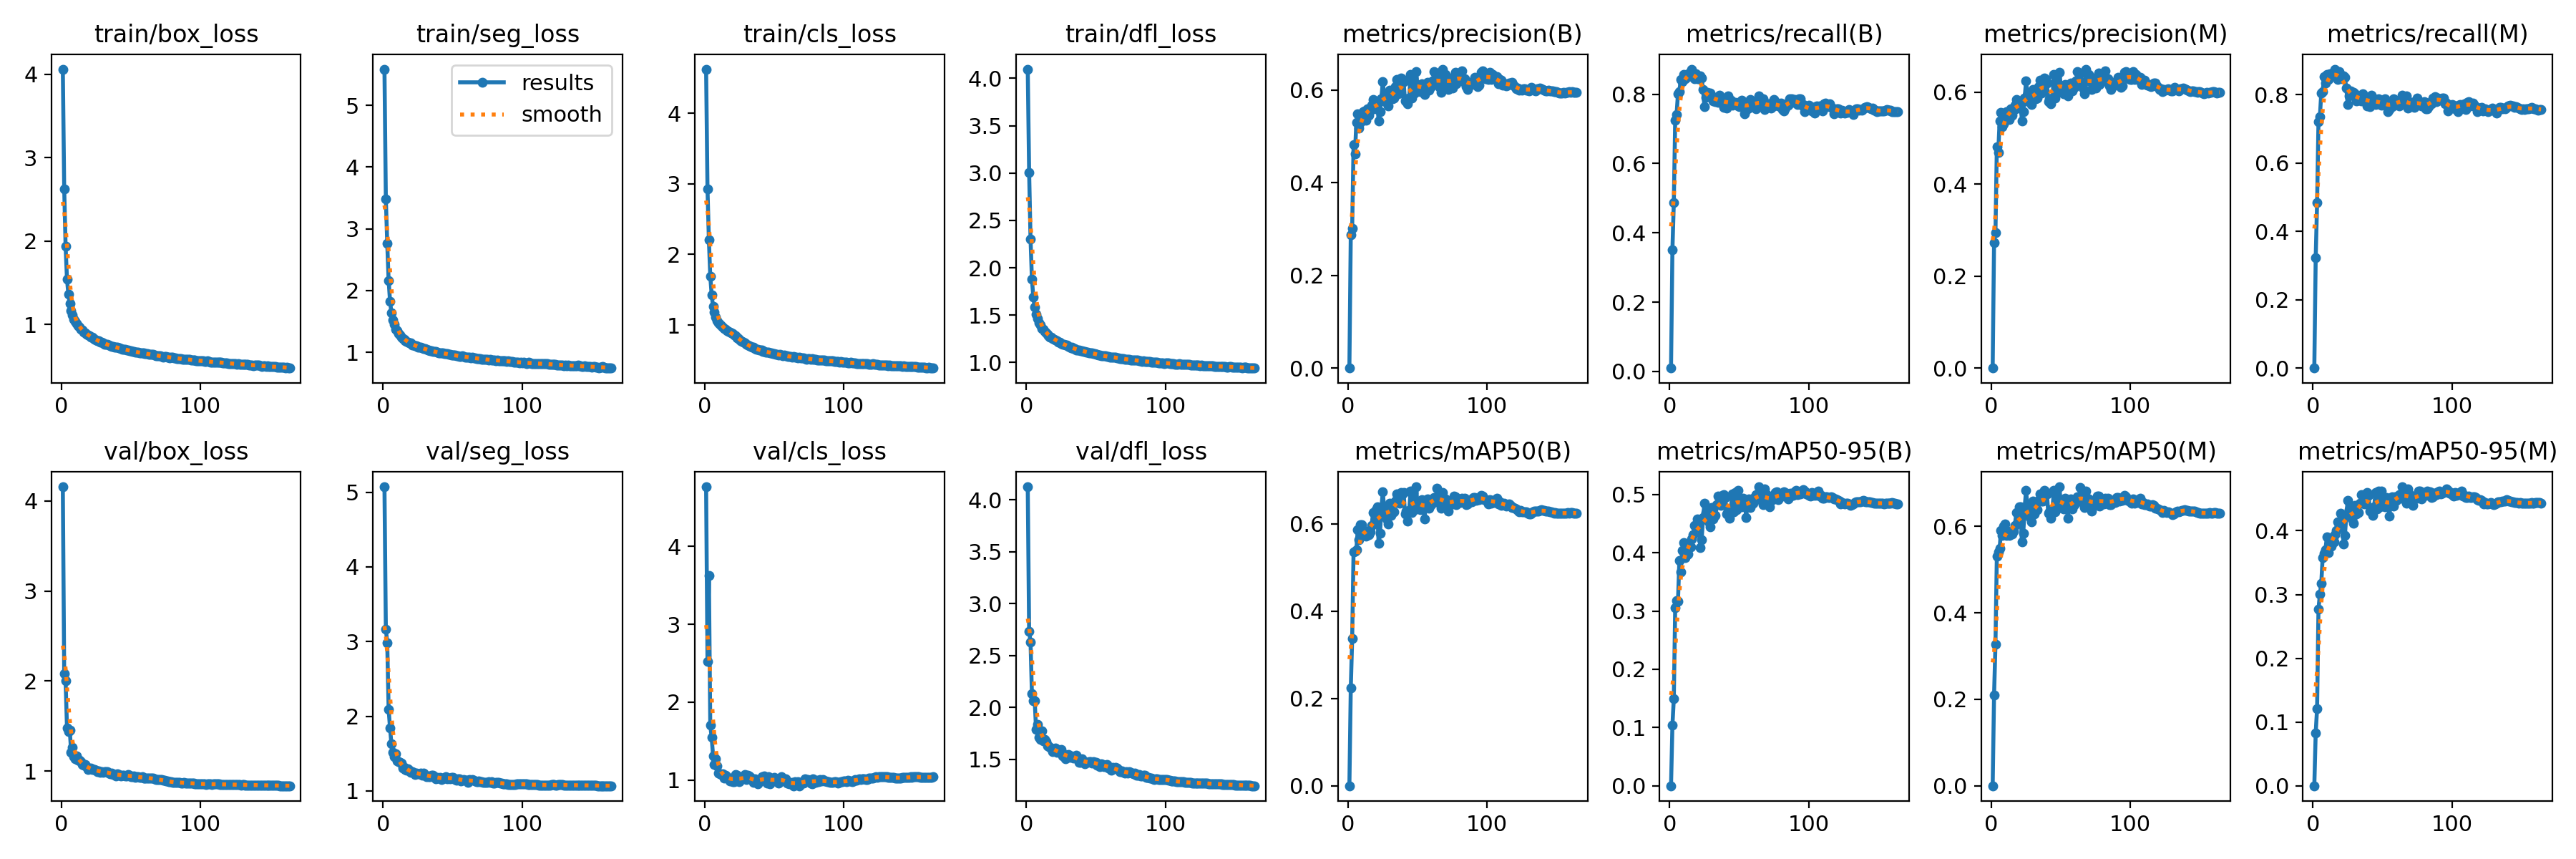

Source data for this figure (header and first rows):
epoch, time, train/box_loss, train/seg_loss, train/cls_loss, train/dfl_loss, metrics/precision(B), metrics/recall(B), metrics/mAP50(B), metrics/mAP50-95(B), metrics/precision(M), metrics/recall(M), metrics/mAP50(M), metrics/mAP50-95(M), val/box_loss, val/seg_loss, val/cls_loss, val/dfl_loss, lr/pg0, lr/pg1, lr/pg2
1, 49.71, 4.06, 5.585, 4.623, 4.098, 0.0001, 0.00987, 6e-05, 1e-05, 0, 0, 0, 0, 4.157, 5.072, 4.764, 4.125, 0.003302, 0.003302, 0.003302
2, 92.07, 2.627, 3.478, 2.93, 3.009, 0.2872, 0.3511, 0.2233, 0.1038, 0.2725, 0.3237, 0.2094, 0.08325, 2.081, 3.17, 2.524, 2.731, 0.006603, 0.006603, 0.006603
3, 134.5, 1.938, 2.764, 2.204, 2.306, 0.3013, 0.4875, 0.3367, 0.1495, 0.2938, 0.484, 0.3265, 0.1214, 2.003, 2.982, 3.63, 2.632, 0.00987, 0.00987, 0.00987
4, 176.5, 1.542, 2.164, 1.694, 1.881, 0.4816, 0.7249, 0.536, 0.3055, 0.4818, 0.7208, 0.5314, 0.2773, 1.482, 2.094, 1.703, 2.132, 0.009851, 0.009851, 0.009851
5, 218.4, 1.363, 1.829, 1.423, 1.692, 0.462, 0.7421, 0.5364, 0.3176, 0.4687, 0.7357, 0.5407, 0.3004, 1.438, 1.842, 1.548, 2.066, 0.009802, 0.009802, 0.009802
6, 260.2, 1.247, 1.642, 1.266, 1.585, 0.5297, 0.802, 0.5402, 0.3173, 0.5373, 0.8046, 0.5483, 0.3176, 1.455, 1.634, 1.315, 2.065, 0.009753, 0.009753, 0.009753
7, 301.8, 1.168, 1.524, 1.179, 1.508, 0.5487, 0.808, 0.5857, 0.3865, 0.5558, 0.8091, 0.5912, 0.3582, 1.21, 1.517, 1.201, 1.786, 0.009703, 0.009703, 0.009703
8, 343.9, 1.111, 1.452, 1.117, 1.463, 0.5173, 0.8428, 0.5638, 0.3677, 0.5243, 0.8521, 0.579, 0.3643, 1.265, 1.455, 1.275, 1.832, 0.009654, 0.009654, 0.009654
9, 385.8, 1.067, 1.375, 1.065, 1.423, 0.5309, 0.8367, 0.5976, 0.4042, 0.5316, 0.8342, 0.5996, 0.3702, 1.165, 1.498, 1.179, 1.715, 0.009604, 0.009604, 0.009604
10, 427.2, 1.036, 1.345, 1.035, 1.396, 0.5486, 0.8576, 0.5975, 0.417, 0.5543, 0.8599, 0.6057, 0.3901, 1.136, 1.398, 1.087, 1.69, 0.009555, 0.009555, 0.009555
11, 468.9, 1.008, 1.305, 1.008, 1.362, 0.554, 0.8442, 0.5751, 0.3919, 0.5568, 0.8449, 0.5796, 0.3662, 1.168, 1.394, 1.085, 1.771, 0.009505, 0.009505, 0.009505
12, 510.1, 0.9869, 1.278, 0.9878, 1.349, 0.5545, 0.8567, 0.5748, 0.3972, 0.5581, 0.8603, 0.5846, 0.3749, 1.118, 1.379, 1.071, 1.675, 0.009456, 0.009456, 0.009456
13, 551.8, 0.9676, 1.245, 0.9728, 1.332, 0.5353, 0.8501, 0.5706, 0.3984, 0.5401, 0.8554, 0.5785, 0.3759, 1.124, 1.376, 1.081, 1.692, 0.009406, 0.009406, 0.009406
14, 593, 0.9424, 1.221, 0.9495, 1.313, 0.5602, 0.8618, 0.5837, 0.4134, 0.5642, 0.8642, 0.5892, 0.3864, 1.101, 1.304, 1.028, 1.668, 0.009357, 0.009357, 0.009357
15, 635.2, 0.9302, 1.209, 0.9348, 1.302, 0.5462, 0.8538, 0.5747, 0.4103, 0.5503, 0.8571, 0.5827, 0.3828, 1.07, 1.316, 1.061, 1.625, 0.009307, 0.009307, 0.009307
16, 677.2, 0.9108, 1.19, 0.919, 1.286, 0.5564, 0.8723, 0.5816, 0.4236, 0.5602, 0.8748, 0.5893, 0.3938, 1.066, 1.283, 1.041, 1.631, 0.009258, 0.009258, 0.009258
17, 719, 0.8985, 1.176, 0.9119, 1.272, 0.5676, 0.8572, 0.5956, 0.4309, 0.572, 0.8613, 0.6019, 0.401, 1.072, 1.277, 1.021, 1.612, 0.009208, 0.009208, 0.009208
18, 760.1, 0.8855, 1.158, 0.8964, 1.265, 0.5793, 0.8446, 0.6253, 0.4469, 0.5834, 0.8442, 0.632, 0.4136, 1.049, 1.294, 0.9895, 1.605, 0.009158, 0.009158, 0.009158
19, 801.8, 0.8771, 1.155, 0.8872, 1.252, 0.559, 0.8593, 0.6016, 0.443, 0.5647, 0.8666, 0.6105, 0.4089, 1.02, 1.274, 1.007, 1.576, 0.009109, 0.009109, 0.009109
20, 843.3, 0.8662, 1.149, 0.8806, 1.247, 0.5746, 0.8447, 0.6318, 0.458, 0.5799, 0.851, 0.6446, 0.4275, 1.023, 1.246, 0.9772, 1.585, 0.009059, 0.009059, 0.009059
21, 884.8, 0.8502, 1.117, 0.8626, 1.241, 0.5755, 0.8449, 0.6383, 0.4565, 0.5806, 0.8464, 0.6444, 0.425, 1.037, 1.259, 0.9829, 1.607, 0.00901, 0.00901, 0.00901
22, 926.6, 0.847, 1.121, 0.8501, 1.234, 0.5339, 0.8522, 0.5552, 0.4089, 0.5375, 0.856, 0.5632, 0.3789, 1.02, 1.249, 1.068, 1.565, 0.00896, 0.00896, 0.00896
23, 968, 0.8287, 1.105, 0.8228, 1.218, 0.5539, 0.8461, 0.5776, 0.422, 0.5582, 0.8503, 0.584, 0.3925, 1.017, 1.221, 1.066, 1.576, 0.008911, 0.008911, 0.008911
24, 1010, 0.824, 1.101, 0.8191, 1.215, 0.5819, 0.8131, 0.636, 0.4601, 0.5869, 0.8187, 0.6434, 0.4244, 1.018, 1.236, 0.9979, 1.564, 0.008861, 0.008861, 0.008861
25, 1051, 0.8162, 1.087, 0.8011, 1.2, 0.6183, 0.765, 0.6726, 0.4845, 0.6242, 0.7714, 0.6826, 0.4477, 1.013, 1.233, 0.9796, 1.592, 0.008812, 0.008812, 0.008812
26, 1093, 0.8052, 1.079, 0.7805, 1.195, 0.5878, 0.79, 0.6358, 0.4686, 0.5938, 0.7958, 0.6462, 0.4327, 0.9922, 1.234, 1.004, 1.535, 0.008762, 0.008762, 0.008762
27, 1134, 0.8015, 1.078, 0.7632, 1.191, 0.5743, 0.8043, 0.6227, 0.464, 0.5793, 0.81, 0.6315, 0.4286, 0.9986, 1.242, 1.013, 1.545, 0.008713, 0.008713, 0.008713
28, 1175, 0.7921, 1.071, 0.7535, 1.188, 0.5861, 0.7949, 0.6103, 0.4528, 0.5929, 0.801, 0.6204, 0.419, 0.9892, 1.213, 1.025, 1.503, 0.008663, 0.008663, 0.008663
29, 1217, 0.7904, 1.058, 0.7453, 1.184, 0.5665, 0.8041, 0.5998, 0.4442, 0.5727, 0.8071, 0.61, 0.4121, 0.992, 1.238, 1.076, 1.54, 0.008614, 0.008614, 0.008614
30, 1259, 0.7793, 1.054, 0.7266, 1.172, 0.5995, 0.7953, 0.647, 0.4773, 0.6063, 0.8035, 0.6576, 0.4396, 0.9861, 1.213, 1.011, 1.543, 0.008564, 0.008564, 0.008564
31, 1300, 0.7664, 1.047, 0.7124, 1.164, 0.5815, 0.7805, 0.6189, 0.4581, 0.5871, 0.7826, 0.6291, 0.4259, 0.9928, 1.195, 1.062, 1.519, 0.008515, 0.008515, 0.008515
32, 1342, 0.7652, 1.04, 0.7068, 1.157, 0.5808, 0.7853, 0.6271, 0.4639, 0.5848, 0.7914, 0.6386, 0.43, 0.9938, 1.198, 1.051, 1.535, 0.008466, 0.008466, 0.008466
33, 1383, 0.7629, 1.03, 0.6938, 1.159, 0.5831, 0.7787, 0.628, 0.4638, 0.5873, 0.783, 0.6377, 0.4287, 0.9952, 1.187, 1.036, 1.526, 0.008416, 0.008416, 0.008416
34, 1425, 0.7531, 1.028, 0.6857, 1.148, 0.6069, 0.787, 0.6511, 0.4826, 0.6122, 0.7927, 0.6593, 0.4436, 0.9762, 1.196, 1.007, 1.511, 0.008367, 0.008367, 0.008367
35, 1466, 0.7474, 1.02, 0.6841, 1.147, 0.623, 0.7773, 0.6674, 0.4975, 0.6265, 0.7816, 0.6742, 0.457, 0.9723, 1.207, 0.9697, 1.521, 0.008317, 0.008317, 0.008317
36, 1507, 0.7361, 1.007, 0.6667, 1.136, 0.5925, 0.7968, 0.6477, 0.4848, 0.5976, 0.8026, 0.6582, 0.4451, 0.9789, 1.214, 1.013, 1.542, 0.008268, 0.008268, 0.008268
37, 1549, 0.7373, 1.011, 0.6587, 1.134, 0.6067, 0.7799, 0.647, 0.4816, 0.6127, 0.7859, 0.6586, 0.4419, 0.9622, 1.193, 0.9908, 1.513, 0.008218, 0.008218, 0.008218
38, 1591, 0.7309, 1.007, 0.6576, 1.133, 0.6253, 0.7853, 0.6721, 0.4984, 0.6305, 0.7911, 0.6832, 0.4576, 0.963, 1.16, 0.9526, 1.471, 0.008169, 0.008169, 0.008169
39, 1632, 0.7261, 0.9967, 0.6493, 1.126, 0.623, 0.7629, 0.6688, 0.4993, 0.6274, 0.7674, 0.678, 0.4596, 0.9462, 1.177, 0.9896, 1.473, 0.008119, 0.008119, 0.008119
40, 1673, 0.7244, 0.9931, 0.6436, 1.123, 0.6179, 0.7837, 0.6713, 0.4944, 0.6196, 0.7865, 0.6749, 0.4551, 0.9715, 1.17, 0.9888, 1.506, 0.00807, 0.00807, 0.00807
41, 1715, 0.7169, 0.9894, 0.6424, 1.12, 0.5763, 0.7608, 0.6223, 0.4668, 0.5788, 0.7647, 0.63, 0.4308, 0.9607, 1.181, 1.04, 1.477, 0.00802, 0.00802, 0.00802
42, 1756, 0.715, 0.9871, 0.6298, 1.117, 0.5819, 0.7947, 0.6288, 0.4741, 0.5851, 0.7992, 0.634, 0.4358, 0.958, 1.153, 1.028, 1.459, 0.007971, 0.007971, 0.007971
43, 1798, 0.7128, 0.9858, 0.6301, 1.112, 0.5697, 0.7706, 0.6065, 0.4597, 0.5748, 0.7766, 0.6181, 0.4243, 0.9443, 1.175, 1.049, 1.467, 0.007921, 0.007921, 0.007921
44, 1839, 0.7035, 0.9761, 0.6183, 1.107, 0.5834, 0.7829, 0.6301, 0.4751, 0.5878, 0.7877, 0.6398, 0.4376, 0.957, 1.171, 1.031, 1.472, 0.007872, 0.007872, 0.007872
45, 1881, 0.7016, 0.9751, 0.6155, 1.105, 0.6332, 0.7683, 0.6747, 0.5016, 0.6391, 0.7719, 0.6833, 0.4603, 0.9562, 1.195, 0.9613, 1.48, 0.007822, 0.007822, 0.007822
46, 1922, 0.6979, 0.9766, 0.6166, 1.102, 0.5826, 0.7739, 0.6257, 0.4705, 0.5877, 0.7798, 0.6337, 0.4338, 0.9495, 1.162, 1.042, 1.474, 0.007772, 0.007772, 0.007772
47, 1964, 0.6963, 0.9694, 0.6083, 1.102, 0.6263, 0.7765, 0.671, 0.5034, 0.6332, 0.787, 0.6826, 0.4627, 0.9442, 1.174, 0.9492, 1.463, 0.007723, 0.007723, 0.007723
48, 2005, 0.6906, 0.9654, 0.6069, 1.094, 0.5941, 0.7702, 0.6317, 0.4739, 0.5989, 0.7773, 0.642, 0.4378, 0.9582, 1.164, 1.018, 1.475, 0.007673, 0.007673, 0.007673
49, 2046, 0.6884, 0.9565, 0.5982, 1.094, 0.6394, 0.7656, 0.6844, 0.5069, 0.6437, 0.7684, 0.6914, 0.4628, 0.9515, 1.178, 0.9858, 1.473, 0.007624, 0.007624, 0.007624
50, 2088, 0.6836, 0.9507, 0.596, 1.088, 0.6068, 0.7642, 0.6395, 0.4818, 0.6118, 0.7711, 0.6484, 0.4427, 0.9411, 1.182, 1.031, 1.471, 0.007574, 0.007574, 0.007574
51, 2129, 0.6803, 0.952, 0.5867, 1.086, 0.5993, 0.7778, 0.6445, 0.4868, 0.6032, 0.782, 0.6523, 0.4451, 0.9369, 1.173, 1.009, 1.443, 0.007525, 0.007525, 0.007525
52, 2170, 0.679, 0.9549, 0.5862, 1.082, 0.5964, 0.7817, 0.632, 0.4784, 0.5966, 0.7884, 0.6397, 0.4381, 0.9438, 1.155, 1.012, 1.45, 0.007476, 0.007476, 0.007476
53, 2212, 0.6699, 0.9424, 0.5776, 1.076, 0.613, 0.7757, 0.6554, 0.4934, 0.6172, 0.7802, 0.6657, 0.4526, 0.9319, 1.146, 0.9584, 1.429, 0.007426, 0.007426, 0.007426
54, 2253, 0.6689, 0.9401, 0.583, 1.074, 0.6123, 0.7443, 0.644, 0.4878, 0.6151, 0.7496, 0.6528, 0.4491, 0.9393, 1.163, 1.029, 1.453, 0.007377, 0.007377, 0.007377
55, 2295, 0.6659, 0.9356, 0.5784, 1.074, 0.59, 0.7541, 0.61, 0.4609, 0.5917, 0.7564, 0.6179, 0.4227, 0.9383, 1.16, 1.042, 1.45, 0.007327, 0.007327, 0.007327
56, 2336, 0.6625, 0.9327, 0.5671, 1.07, 0.6044, 0.7726, 0.6433, 0.4866, 0.6116, 0.7642, 0.651, 0.4466, 0.9313, 1.134, 0.9964, 1.43, 0.007278, 0.007278, 0.007278
57, 2378, 0.6626, 0.9383, 0.5702, 1.072, 0.6163, 0.7608, 0.6563, 0.4921, 0.6195, 0.7643, 0.6629, 0.453, 0.9321, 1.142, 0.9878, 1.441, 0.007228, 0.007228, 0.007228
58, 2419, 0.6558, 0.9256, 0.5623, 1.063, 0.6001, 0.7839, 0.6349, 0.4782, 0.6025, 0.7881, 0.6395, 0.4383, 0.9394, 1.156, 1.017, 1.452, 0.007178, 0.007178, 0.007178
59, 2460, 0.6559, 0.9241, 0.5632, 1.061, 0.6138, 0.7761, 0.654, 0.4921, 0.6186, 0.7843, 0.6623, 0.4528, 0.9235, 1.143, 0.9588, 1.415, 0.007129, 0.007129, 0.007129
60, 2502, 0.6481, 0.9166, 0.5584, 1.055, 0.6072, 0.7756, 0.6436, 0.4849, 0.6101, 0.7792, 0.6504, 0.4472, 0.9249, 1.139, 0.9781, 1.424, 0.007079, 0.007079, 0.007079
... 104 more rows
